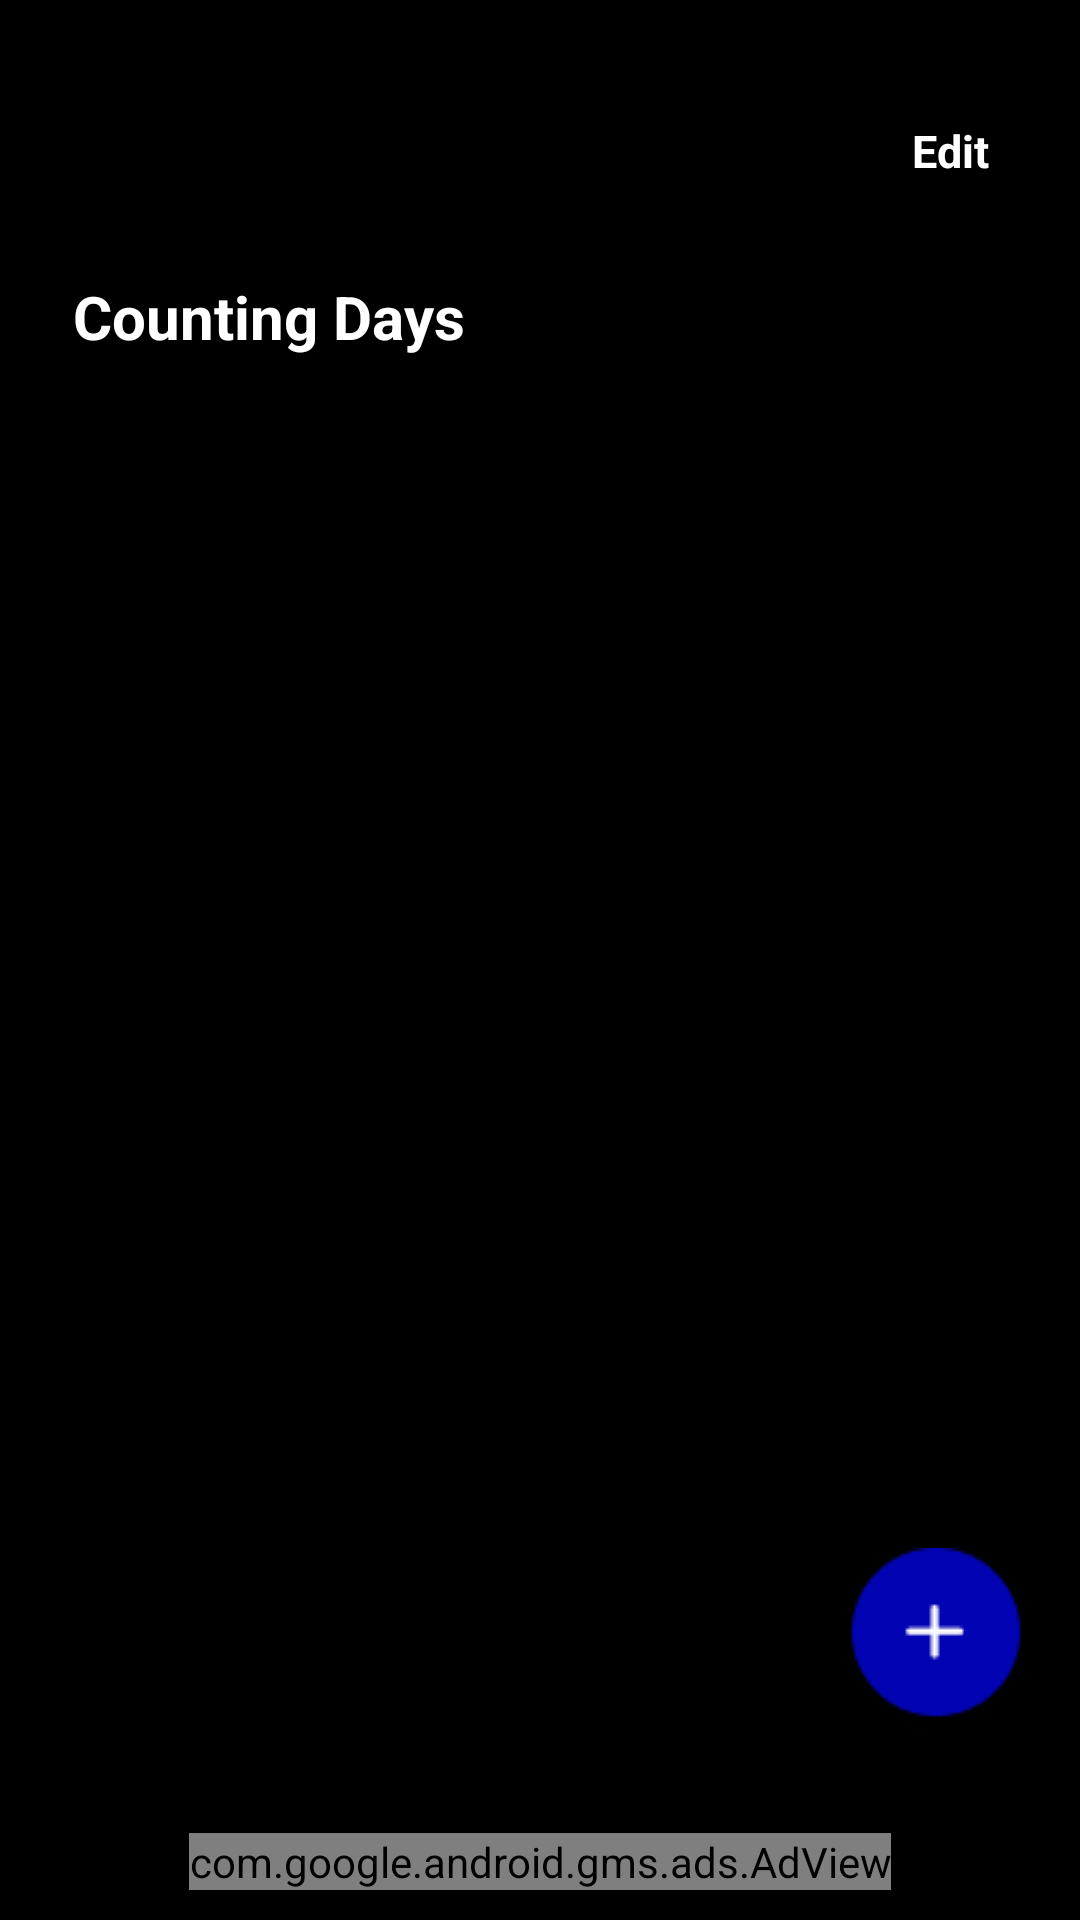

Produce the Android XML layout that renders to this screen, including the resource entries it uses.
<!-- AndroidManifest.xml: application theme Theme.CountingDays -->
<!-- res/layout/fragment_home.xml -->
<?xml version="1.0" encoding="utf-8"?>
<RelativeLayout xmlns:android="http://schemas.android.com/apk/res/android"
    xmlns:tools="http://schemas.android.com/tools"
    android:layout_width="match_parent"
    android:layout_height="match_parent"
    xmlns:app="http://schemas.android.com/apk/res-auto"
    android:background="@android:color/black"
    tools:context=".UI.Base.HomeFragment">


    <TextView
        android:id="@+id/edit"
        android:layout_width="36dp"
        android:layout_height="22dp"
        android:layout_alignParentTop="true"
        android:layout_alignParentEnd="true"
        android:layout_marginTop="40dp"
        android:layout_marginEnd="20dp"
        android:text="Edit"
        android:textColor="@color/white"
        android:textSize="15sp"
        android:textStyle="bold"

        />


    <TextView
        android:id="@+id/countdowns"
        android:layout_width="wrap_content"
        android:layout_height="wrap_content"
        android:layout_below="@+id/edit"
        android:layout_marginLeft="24dp"
        android:layout_marginTop="30dp"
        android:gravity="center_horizontal|top"
        android:text="Counting Days"
        android:textColor="@color/white"
        android:textSize="20sp"
        android:textStyle="bold" />


    <androidx.recyclerview.widget.RecyclerView
        android:layout_width="match_parent"
        android:layout_height="wrap_content"
        android:layout_below="@+id/countdowns"
        android:layout_marginTop="15dp"
        android:layout_marginStart="24dp"
        android:id="@+id/home_schedule_rv"
        android:layout_marginEnd="24dp"
        tools:listitem="@layout/home_items"
        />


    <ImageView
        android:id="@+id/fab"
        android:layout_width="wrap_content"
        android:layout_height="wrap_content"
        android:layout_alignParentEnd="true"
        android:layout_alignParentBottom="true"
        android:layout_marginStart="16dp"
        android:layout_marginTop="16dp"
        android:layout_marginEnd="16dp"
        android:layout_marginBottom="60dp"
        android:src="@drawable/backfloat"
        app:backgroundTint="@color/color_accent"
        app:fabSize="normal"
        app:useCompatPadding="true" />


    <com.google.android.gms.ads.AdView
        xmlns:ads="http://schemas.android.com/apk/res-auto"
        android:id="@+id/adView"
        android:layout_width="wrap_content"
        android:layout_height="wrap_content"
        android:layout_centerHorizontal="true"
        android:layout_alignParentBottom="true"
        ads:adSize="BANNER"
        android:layout_marginBottom="10dp"
        ads:adUnitId="ca-app-pub-3940256099942544/6300978111">
    </com.google.android.gms.ads.AdView>

</RelativeLayout>
<!-- res/layout/home_items.xml (included above) -->
<?xml version="1.0" encoding="utf-8"?>
<androidx.constraintlayout.widget.ConstraintLayout xmlns:android="http://schemas.android.com/apk/res/android"
    android:layout_width="match_parent"
    android:layout_height="90dp"
    android:layout_marginBottom="10dp"
    xmlns:app="http://schemas.android.com/apk/res-auto"
    android:background="@drawable/rectangle_home_blue"
    >

    <TextView
        android:layout_width="wrap_content"
        android:layout_height="wrap_content"
        app:layout_constraintTop_toTopOf="parent"
        app:layout_constraintStart_toStartOf="parent"
        android:text="15 Days"
        android:layout_marginTop="20dp"
        android:layout_marginStart="20dp"
        android:id="@+id/days"
        android:textStyle="bold"
        android:textSize="15sp"
        android:textColor="@color/white"
        />


    <TextView
        android:layout_width="wrap_content"
        android:layout_height="wrap_content"
        app:layout_constraintTop_toTopOf="parent"
        app:layout_constraintEnd_toEndOf="parent"
        android:text="Flight"
        android:layout_marginTop="20dp"
        android:layout_marginEnd="20dp"
        android:id="@+id/schedule_name"
        android:textStyle="bold"
        android:textSize="15sp"
        android:textColor="@color/white"
        />


    <TextView
        android:layout_width="wrap_content"
        android:layout_height="wrap_content"
        app:layout_constraintStart_toStartOf="parent"
        android:text="June 28 2022"
        android:layout_marginBottom="20dp"
        android:id="@+id/schedule_date"
        app:layout_constraintTop_toBottomOf="@+id/days"
        android:layout_marginTop="12dp"
        android:textStyle="bold"
        android:layout_marginStart="20dp"
        android:textSize="15sp"
        android:textColor="@color/white"
        />



    <Switch
        android:layout_width="wrap_content"
        android:layout_height="wrap_content"
        app:layout_constraintTop_toBottomOf="@+id/schedule_name"
        app:layout_constraintEnd_toEndOf="parent"
        android:layout_marginTop="10dp"
        android:layout_marginBottom="20dp"
        android:layout_marginEnd="15dp"
        android:id="@+id/schdule_toggle"
        />

</androidx.constraintlayout.widget.ConstraintLayout>
<!-- resources referenced by this layout -->
<resources>
  <color name="color_accent">#0203B3</color>
  <color name="white">#FFFFFFFF</color>
  <!-- drawable backfloat: png bitmap (drawable, 2763 bytes) -->
  <!-- drawable rectangle_home_blue (drawable) -->
  <?xml version="1.0" encoding="utf-8"?>
  <shape xmlns:android="http://schemas.android.com/apk/res/android"
      android:shape="rectangle"
      >
  
      <corners android:radius="10dp"/>
      <stroke android:color="@color/color_accent" android:width="1.5dp"/>
  
  </shape>
  <style name="Theme.CountingDays" parent="Theme.MaterialComponents.NoActionBar">
          
  
  
  
          <item name="colorPrimary">@color/purple_500</item>
          <item name="colorPrimaryVariant">@color/purple_700</item>
          <item name="colorOnPrimary">@color/white</item>
          
          <item name="colorSecondary">@color/teal_200</item>
          <item name="colorSecondaryVariant">@color/teal_700</item>
          <item name="colorOnSecondary">@color/black</item>
          
          <item name="android:statusBarColor" tools:targetApi="l">?attr/colorOnSecondary</item>
          
      </style>
  <color name="purple_500">#FF6200EE</color>
  <color name="purple_700">#FF3700B3</color>
  <color name="teal_200">#FF03DAC5</color>
  <color name="teal_700">#FF018786</color>
  <color name="black">#FF000000</color>
</resources>
